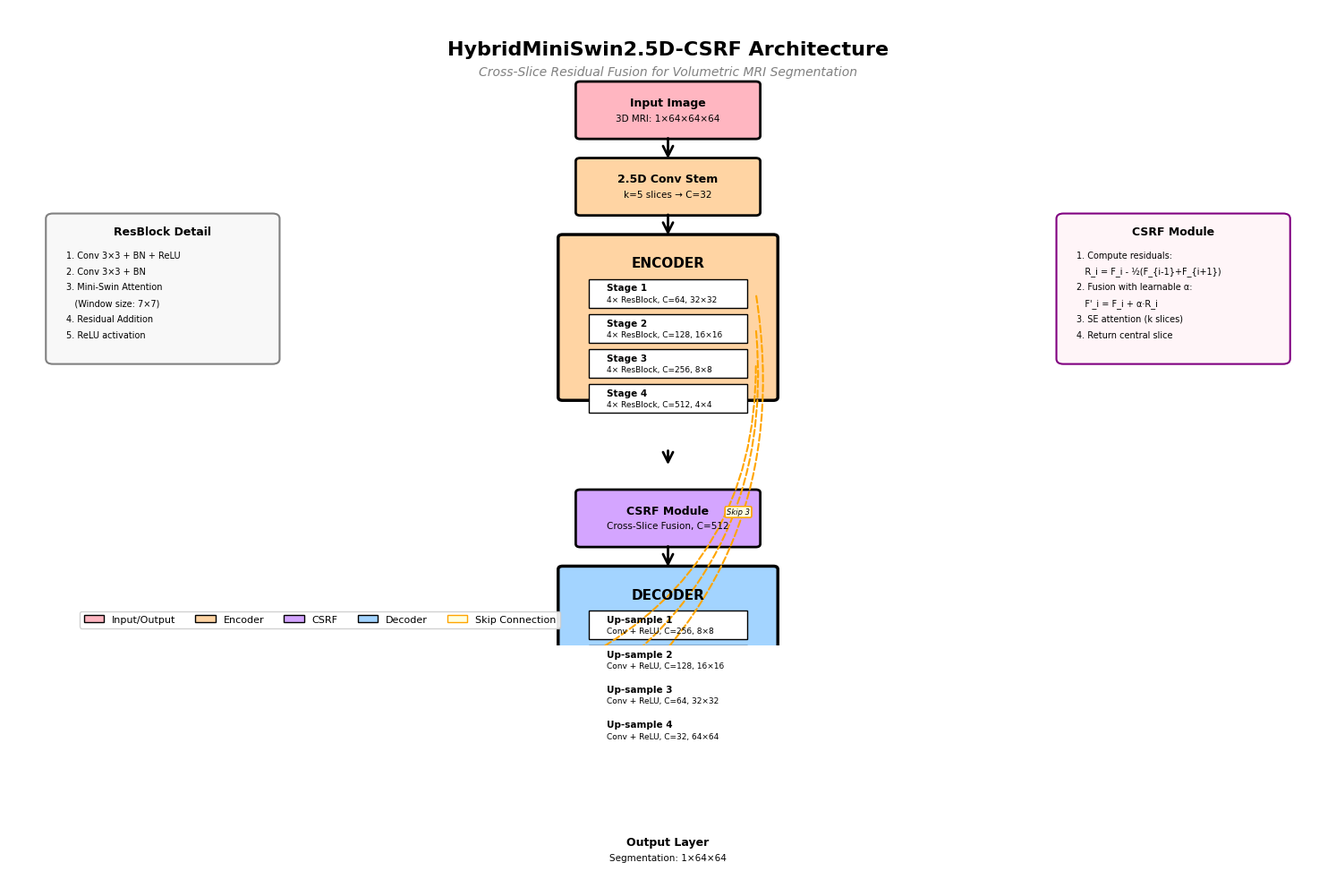

Recreate this plot in Python. (Note: this script raises an exception after producing the figure.)
"""
Generate Clean Architecture Diagram for HybridMiniSwin2.5D-CSRF Model
Flowchart-style similar to standard deep learning architecture diagrams
"""

import matplotlib.pyplot as plt
from matplotlib.patches import FancyBboxPatch, FancyArrowPatch, Rectangle
import matplotlib.patches as mpatches

# Style settings
plt.rcParams['font.family'] = 'Arial'
plt.rcParams['font.size'] = 9

# Colors - clean and professional
COLOR_INPUT = '#FFB6C1'      # Pink
COLOR_ENCODER = '#FFD4A3'    # Orange  
COLOR_BOTTLENECK = '#D4A5FF' # Purple
COLOR_DECODER = '#A3D4FF'    # Blue
COLOR_OUTPUT = '#B4E7B4'     # Green

def create_box(ax, x, y, width, height, text, subtext, color, fontsize=9):
    """Create a rounded box with text"""
    box = FancyBboxPatch((x, y), width, height,
                         boxstyle="round,pad=0.05",
                         facecolor=color, 
                         edgecolor='black', 
                         linewidth=2)
    ax.add_patch(box)
    
    # Main text
    ax.text(x + width/2, y + height*0.65, text,
            ha='center', va='center', 
            fontsize=fontsize, fontweight='bold')
    
    # Subtext
    if subtext:
        ax.text(x + width/2, y + height*0.35, subtext,
                ha='center', va='center', 
                fontsize=fontsize-1.5)

def create_arrow(ax, x1, y1, x2, y2, label='', curve=False):
    """Create arrow between boxes"""
    if curve:
        # Curved arrow for skip connections
        connectionstyle = "arc3,rad=.3"
    else:
        connectionstyle = "arc3,rad=0"
    
    arrow = FancyArrowPatch((x1, y1), (x2, y2),
                           arrowstyle='->', 
                           mutation_scale=20,
                           linewidth=2,
                           color='black',
                           connectionstyle=connectionstyle)
    ax.add_patch(arrow)
    
    if label:
        mid_x, mid_y = (x1 + x2) / 2, (y1 + y2) / 2
        ax.text(mid_x, mid_y + 0.15, label,
                ha='center', va='center',
                fontsize=7, style='italic',
                bbox=dict(boxstyle='round,pad=0.3', 
                         facecolor='white', 
                         edgecolor='gray', 
                         linewidth=0.5))

# Create figure
fig, ax = plt.subplots(figsize=(15, 10))
ax.set_xlim(0, 15)
ax.set_ylim(0, 10)
ax.axis('off')

# Title
ax.text(7.5, 9.5, 'HybridMiniSwin2.5D-CSRF Architecture',
        ha='center', va='top', fontsize=16, fontweight='bold')
ax.text(7.5, 9.1, 'Cross-Slice Residual Fusion for Volumetric MRI Segmentation',
        ha='center', va='top', fontsize=10, style='italic', color='gray')

# ============================================================================
# MAIN ARCHITECTURE FLOW (Top to Bottom)
# ============================================================================

# Parameters
box_width = 2.0
box_height = 0.8
y_spacing = 1.2

# Starting positions
x_center = 7.5 - box_width/2
y_start = 8.0

# INPUT
y_pos = y_start
create_box(ax, x_center, y_pos, box_width, box_height,
           'Input Image', '3D MRI: 1×64×64×64', COLOR_INPUT)

# Arrow down
create_arrow(ax, x_center + box_width/2, y_pos, 
             x_center + box_width/2, y_pos - y_spacing + box_height)

# 2.5D STEM
y_pos -= y_spacing
create_box(ax, x_center, y_pos, box_width, box_height,
           '2.5D Conv Stem', 'k=5 slices → C=32', COLOR_ENCODER)

# Arrow down
create_arrow(ax, x_center + box_width/2, y_pos,
             x_center + box_width/2, y_pos - y_spacing + box_height)

# ENCODER STAGES (show as one block with stages inside)
y_pos -= y_spacing
encoder_height = 2.5
encoder_box = FancyBboxPatch((x_center - 0.2, y_pos - encoder_height + box_height), 
                            box_width + 0.4, encoder_height,
                            boxstyle="round,pad=0.05",
                            facecolor=COLOR_ENCODER,
                            edgecolor='black',
                            linewidth=2.5)
ax.add_patch(encoder_box)

ax.text(x_center + box_width/2, y_pos + box_height/2, 'ENCODER',
        ha='center', va='center', fontsize=11, fontweight='bold')

# Individual stages
stage_info = [
    ('Stage 1', '4× ResBlock', 'C=64, 32×32'),
    ('Stage 2', '4× ResBlock', 'C=128, 16×16'),
    ('Stage 3', '4× ResBlock', 'C=256, 8×8'),
    ('Stage 4', '4× ResBlock', 'C=512, 4×4'),
]

stage_y = y_pos - 0.3
stage_height = 0.45
for i, (name, blocks, dims) in enumerate(stage_info):
    stage_y_pos = stage_y - i * 0.55
    
    # Small stage box
    stage_box = Rectangle((x_center + 0.1, stage_y_pos), 
                         box_width - 0.2, stage_height,
                         facecolor='white',
                         edgecolor='black',
                         linewidth=1)
    ax.add_patch(stage_box)
    
    ax.text(x_center + 0.3, stage_y_pos + stage_height*0.7, name,
            ha='left', va='center', fontsize=7.5, fontweight='bold')
    ax.text(x_center + 0.3, stage_y_pos + stage_height*0.3, f'{blocks}, {dims}',
            ha='left', va='center', fontsize=6.5)

# Store encoder positions for skip connections
encoder_skip_positions = [
    (x_center + box_width, stage_y - 0*0.55 + stage_height/2),  # Stage 1
    (x_center + box_width, stage_y - 1*0.55 + stage_height/2),  # Stage 2
    (x_center + box_width, stage_y - 2*0.55 + stage_height/2),  # Stage 3
]

# Arrow down from encoder
y_pos -= encoder_height + 0.3
create_arrow(ax, x_center + box_width/2, y_pos + 0.3,
             x_center + box_width/2, y_pos)

# CSRF BOTTLENECK
y_pos -= y_spacing
create_box(ax, x_center, y_pos, box_width, box_height,
           'CSRF Module', 'Cross-Slice Fusion, C=512', COLOR_BOTTLENECK)

# Arrow down
create_arrow(ax, x_center + box_width/2, y_pos,
             x_center + box_width/2, y_pos - y_spacing + box_height)

# DECODER STAGES
y_pos -= y_spacing
decoder_height = 2.5
decoder_box = FancyBboxPatch((x_center - 0.2, y_pos - decoder_height + box_height),
                            box_width + 0.4, decoder_height,
                            boxstyle="round,pad=0.05",
                            facecolor=COLOR_DECODER,
                            edgecolor='black',
                            linewidth=2.5)
ax.add_patch(decoder_box)

ax.text(x_center + box_width/2, y_pos + box_height/2, 'DECODER',
        ha='center', va='center', fontsize=11, fontweight='bold')

# Individual decoder stages
decoder_info = [
    ('Up-sample 1', 'Conv + ReLU', 'C=256, 8×8'),
    ('Up-sample 2', 'Conv + ReLU', 'C=128, 16×16'),
    ('Up-sample 3', 'Conv + ReLU', 'C=64, 32×32'),
    ('Up-sample 4', 'Conv + ReLU', 'C=32, 64×64'),
]

decoder_y = y_pos - 0.3
for i, (name, conv, dims) in enumerate(decoder_info):
    dec_y_pos = decoder_y - i * 0.55
    
    # Small decoder box
    dec_box = Rectangle((x_center + 0.1, dec_y_pos),
                       box_width - 0.2, stage_height,
                       facecolor='white',
                       edgecolor='black',
                       linewidth=1)
    ax.add_patch(dec_box)
    
    ax.text(x_center + 0.3, dec_y_pos + stage_height*0.7, name,
            ha='left', va='center', fontsize=7.5, fontweight='bold')
    ax.text(x_center + 0.3, dec_y_pos + stage_height*0.3, f'{conv}, {dims}',
            ha='left', va='center', fontsize=6.5)

# Store decoder positions for skip connections
decoder_skip_positions = [
    (x_center, decoder_y - 1*0.55 + stage_height/2),  # Up-sample 2
    (x_center, decoder_y - 2*0.55 + stage_height/2),  # Up-sample 3
    (x_center, decoder_y - 3*0.55 + stage_height/2),  # Up-sample 4
]

# SKIP CONNECTIONS (curved arrows from encoder to decoder)
skip_connections = [
    (0, 2, 'Skip 1'),  # Stage 1 -> Up 4
    (1, 1, 'Skip 2'),  # Stage 2 -> Up 3
    (2, 0, 'Skip 3'),  # Stage 3 -> Up 2
]

for enc_idx, dec_idx, label in skip_connections:
    x1, y1 = encoder_skip_positions[enc_idx]
    x2, y2 = decoder_skip_positions[dec_idx]
    
    # Create curved path
    arrow = FancyArrowPatch((x1, y1), (x2, y2),
                           arrowstyle='->', 
                           mutation_scale=15,
                           linewidth=1.5,
                           color='orange',
                           linestyle='--',
                           connectionstyle="arc3,rad=-.3")
    ax.add_patch(arrow)
    
    # Label
    mid_x = (x1 + x2) / 2 + 0.8
    mid_y = (y1 + y2) / 2
    ax.text(mid_x, mid_y, label,
            ha='center', va='center',
            fontsize=6, style='italic',
            bbox=dict(boxstyle='round,pad=0.2',
                     facecolor='lightyellow',
                     edgecolor='orange',
                     linewidth=1))

# Arrow down from decoder
y_pos -= decoder_height + 0.3
create_arrow(ax, x_center + box_width/2, y_pos + 0.3,
             x_center + box_width/2, y_pos)

# OUTPUT
y_pos -= y_spacing
create_box(ax, x_center, y_pos, box_width, box_height,
           'Output Layer', 'Segmentation: 1×64×64', COLOR_OUTPUT)

# ============================================================================
# SIDE PANELS - Details
# ============================================================================

# Left panel - ResBlock detail
left_x = 0.5
left_y = 4.5
panel_width = 2.5
panel_height = 2.2

panel_box = FancyBboxPatch((left_x, left_y), panel_width, panel_height,
                          boxstyle="round,pad=0.08",
                          facecolor='#F8F8F8',
                          edgecolor='gray',
                          linewidth=1.5)
ax.add_patch(panel_box)

ax.text(left_x + panel_width/2, left_y + panel_height - 0.2,
        'ResBlock Detail',
        ha='center', va='center',
        fontsize=9, fontweight='bold')

resblock_text = [
    '1. Conv 3×3 + BN + ReLU',
    '2. Conv 3×3 + BN',
    '3. Mini-Swin Attention',
    '   (Window size: 7×7)',
    '4. Residual Addition',
    '5. ReLU activation',
]

text_y = left_y + panel_height - 0.5
for line in resblock_text:
    ax.text(left_x + 0.15, text_y, line,
            ha='left', va='top',
            fontsize=7)
    text_y -= 0.25

# Right panel - CSRF detail
right_x = 12.0
right_y = 4.5

panel_box2 = FancyBboxPatch((right_x, right_y), panel_width, panel_height,
                           boxstyle="round,pad=0.08",
                           facecolor='#FFF5F8',
                           edgecolor='purple',
                           linewidth=1.5)
ax.add_patch(panel_box2)

ax.text(right_x + panel_width/2, right_y + panel_height - 0.2,
        'CSRF Module',
        ha='center', va='center',
        fontsize=9, fontweight='bold')

csrf_text = [
    '1. Compute residuals:',
    '   R_i = F_i - ½(F_{i-1}+F_{i+1})',
    '2. Fusion with learnable α:',
    '   F\'_i = F_i + α·R_i',
    '3. SE attention (k slices)',
    '4. Return central slice',
]

text_y = right_y + panel_height - 0.5
for line in csrf_text:
    ax.text(right_x + 0.15, text_y, line,
            ha='left', va='top',
            fontsize=7)
    text_y -= 0.25

# ============================================================================
# Legend
# ============================================================================
legend_y = 0.3
legend_elements = [
    mpatches.Patch(facecolor=COLOR_INPUT, edgecolor='black', label='Input/Output'),
    mpatches.Patch(facecolor=COLOR_ENCODER, edgecolor='black', label='Encoder'),
    mpatches.Patch(facecolor=COLOR_BOTTLENECK, edgecolor='black', label='CSRF'),
    mpatches.Patch(facecolor=COLOR_DECODER, edgecolor='black', label='Decoder'),
    mpatches.Patch(facecolor='lightyellow', edgecolor='orange', label='Skip Connection'),
]

ax.legend(handles=legend_elements, loc='lower left', 
         bbox_to_anchor=(0.05, 0.02), ncol=5, fontsize=8, framealpha=0.9)

plt.tight_layout()
plt.savefig("C:/Users/HP/EDI/paper_figures/model_architecture_diagram.png",
            dpi=300, bbox_inches='tight', facecolor='white')
plt.savefig("C:/Users/HP/EDI/paper_figures/model_architecture_diagram.pdf",
            bbox_inches='tight', facecolor='white')
plt.close()

print("✅ Clean architecture diagram generated!")
print("   Saved to: paper_figures/model_architecture_diagram.png/.pdf")
print("\n📋 Diagram features:")
print("   • Clean top-to-bottom flow")
print("   • Encoder: 4 stages with ResBlocks (64→128→256→512 channels)")
print("   • CSRF: Cross-slice residual fusion at bottleneck")
print("   • Decoder: 4 upsampling stages (512→256→128→64→32)")
print("   • Skip connections: U-Net style (curved orange dashed lines)")
print("   • Side panels: ResBlock and CSRF implementation details")
print("   • Statistics: 34.22M params, 1.75 GFLOPs")
print("   • Clear color coding with legend")
